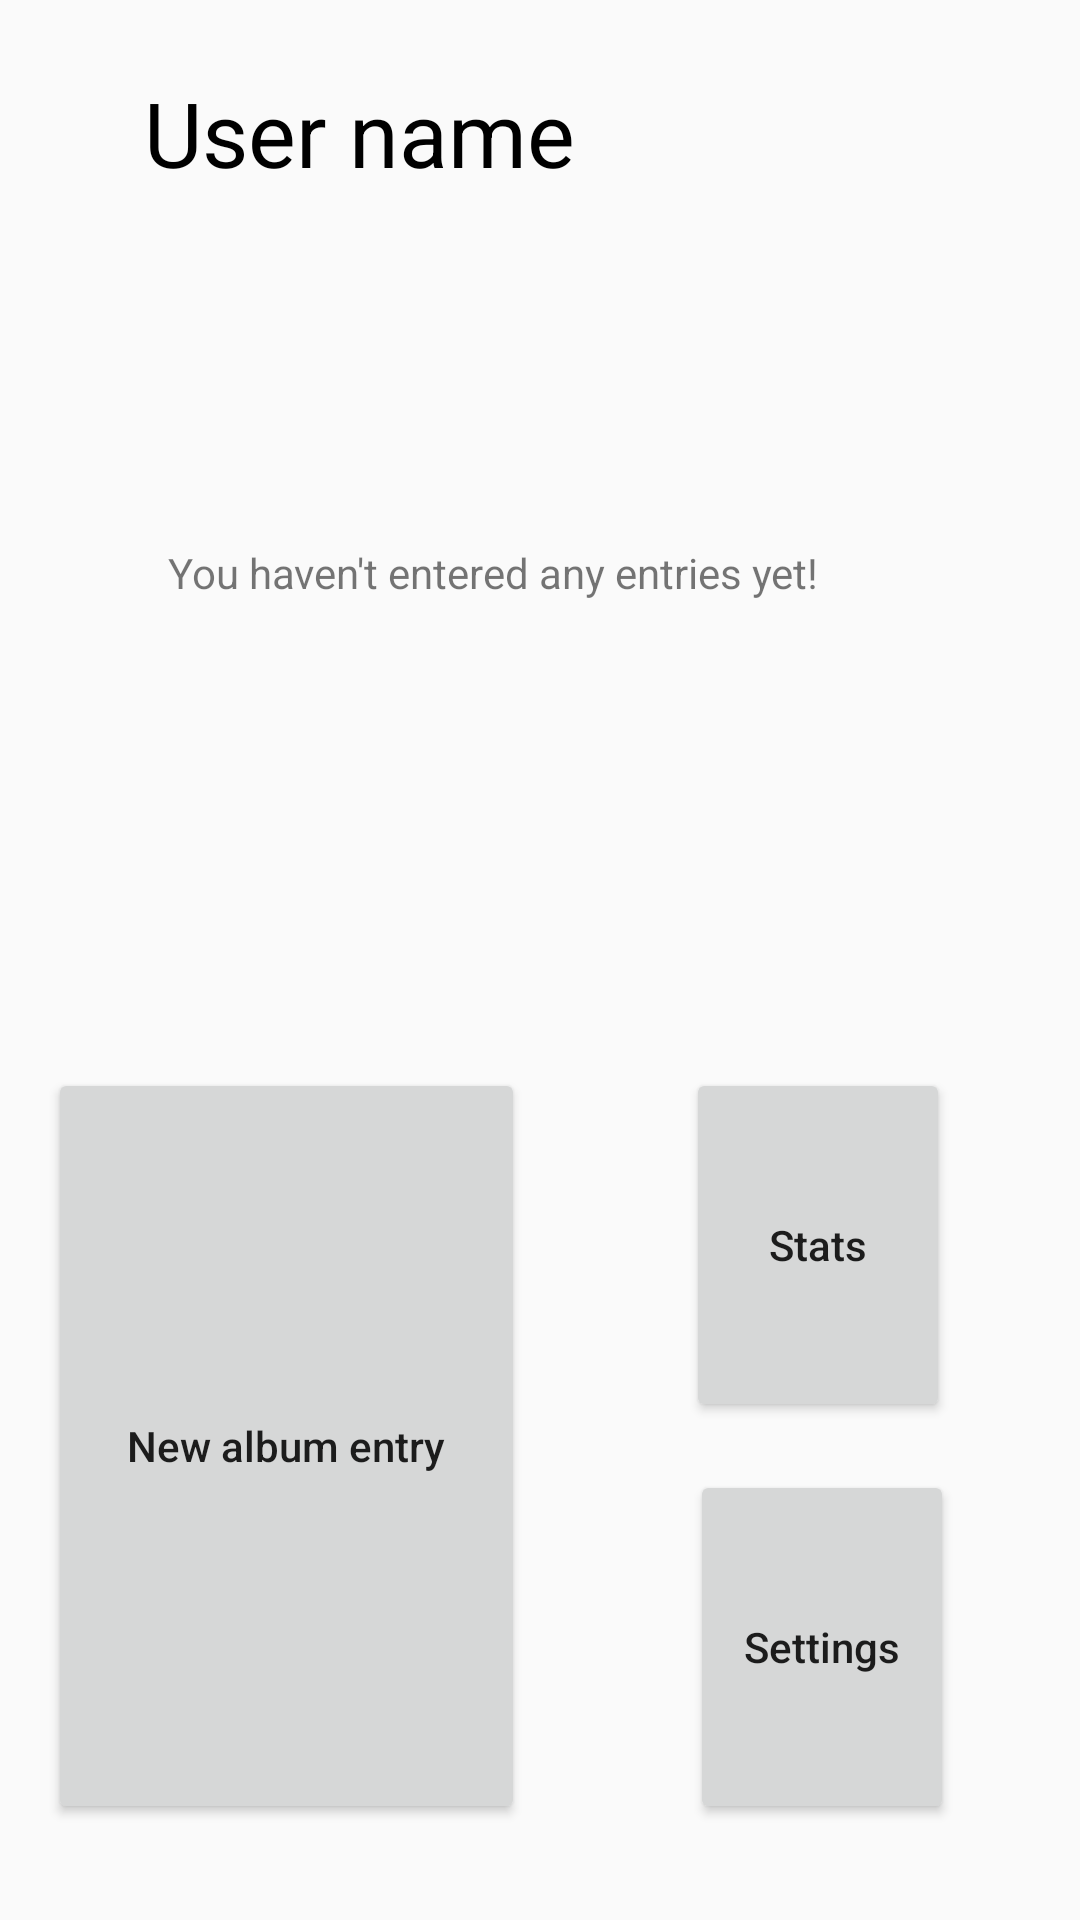

Write the Android layout XML for this screen, with the resource values it uses.
<!-- AndroidManifest.xml: application theme AppTheme -->
<!-- res/layout/activity_main.xml -->
<?xml version="1.0" encoding="utf-8"?>
<android.support.constraint.ConstraintLayout xmlns:android="http://schemas.android.com/apk/res/android"
    xmlns:app="http://schemas.android.com/apk/res-auto"
    xmlns:tools="http://schemas.android.com/tools"
    android:id="@+id/container"
    android:layout_width="match_parent"
    android:layout_height="match_parent"
    android:orientation="vertical"
    tools:context="com.canaday.loth.albumoftheday1.MainActivity">

    <TextView
        android:id="@+id/mainUserName"
        android:layout_width="wrap_content"
        android:layout_height="wrap_content"
        android:text="@string/main_user_name"
        android:textAllCaps="false"
        android:textColor="@android:color/black"
        android:textSize="30sp"
        app:layout_constraintLeft_toRightOf="@+id/mainUserPic"
        android:layout_marginLeft="32dp"
        app:layout_constraintTop_toTopOf="parent"
        android:layout_marginTop="24dp" />

    <Space
        android:id="@+id/mainCenterSpace"
        android:layout_width="10dp"
        android:layout_height="8dp"
        android:layout_marginBottom="8dp"
        android:layout_marginLeft="8dp"
        android:layout_marginRight="8dp"
        android:layout_marginTop="8dp"
        app:layout_constraintBottom_toBottomOf="parent"
        app:layout_constraintLeft_toLeftOf="parent"
        app:layout_constraintRight_toRightOf="parent"
        app:layout_constraintTop_toTopOf="parent" />

    <Button
        android:id="@+id/mainEntryButton"
        android:layout_width="0dp"
        android:layout_height="0dp"
        android:layout_marginBottom="32dp"
        android:layout_marginLeft="16dp"
        android:layout_marginRight="0dp"
        android:layout_marginTop="32dp"
        android:text="@string/main_report_button"
        android:textAllCaps="false"
        app:layout_constraintBottom_toBottomOf="parent"
        app:layout_constraintLeft_toLeftOf="parent"
        app:layout_constraintRight_toLeftOf="@+id/mainCenterSpace"
        app:layout_constraintTop_toBottomOf="@+id/mainCenterSpace"
        app:layout_constraintVertical_bias="0.0"
        app:layout_constraintHorizontal_bias="0.0" />

    <Button
        android:id="@+id/mainStatsButton"
        android:layout_width="wrap_content"
        android:layout_height="0dp"
        android:layout_marginBottom="8dp"
        android:layout_marginLeft="8dp"
        android:layout_marginRight="8dp"
        android:layout_marginTop="32dp"
        android:text="@string/main_stats_button"
        android:textAllCaps="false"
        app:layout_constraintBottom_toTopOf="@+id/mainSettingsButton"
        app:layout_constraintLeft_toRightOf="@+id/mainCenterSpace"
        app:layout_constraintRight_toRightOf="parent"
        app:layout_constraintTop_toBottomOf="@+id/mainCenterSpace"
        app:layout_constraintVertical_bias="0.504" />

    <Button
        android:id="@+id/mainSettingsButton"
        android:layout_width="wrap_content"
        android:layout_height="0dp"
        android:layout_marginBottom="32dp"
        android:layout_marginLeft="8dp"
        android:layout_marginRight="6dp"
        android:layout_marginTop="8dp"
        android:text="@string/main_settings_button"
        android:textAllCaps="false"
        app:layout_constraintBottom_toBottomOf="parent"
        app:layout_constraintHorizontal_bias="0.505"
        app:layout_constraintLeft_toRightOf="@+id/mainCenterSpace"
        app:layout_constraintRight_toRightOf="parent"
        app:layout_constraintTop_toBottomOf="@+id/mainStatsButton" />

    <TextView
        android:id="@+id/mainListenedText"
        android:layout_width="0dp"
        android:layout_height="wrap_content"
        android:layout_marginBottom="8dp"
        android:layout_marginLeft="24dp"
        android:layout_marginTop="8dp"
        android:text="@string/main_listened_text"
        app:layout_constraintBottom_toTopOf="@+id/mainCenterSpace"
        app:layout_constraintLeft_toRightOf="@+id/mainLastAlbumArt"
        app:layout_constraintTop_toBottomOf="@+id/mainUserName"
        app:layout_constraintVertical_bias="0.503"
        android:layout_marginRight="8dp"
        app:layout_constraintRight_toRightOf="parent" />

    <ImageView
        android:id="@+id/mainLastAlbumArt"
        android:layout_width="wrap_content"
        android:layout_height="wrap_content"
        android:layout_marginBottom="8dp"
        android:layout_marginLeft="32dp"
        android:scaleType="center"
        android:scaleX="1"
        android:scaleY="1"
        app:layout_constraintBottom_toTopOf="@+id/mainCenterSpace"
        app:layout_constraintLeft_toLeftOf="parent"
        app:srcCompat="@mipmap/ic_launcher"
        android:layout_marginTop="8dp"
        app:layout_constraintTop_toBottomOf="@+id/mainUserName" />

    <ImageView
        android:id="@+id/mainUserPic"
        android:layout_width="wrap_content"
        android:layout_height="wrap_content"
        android:layout_marginLeft="16dp"
        android:layout_marginTop="16dp"
        app:layout_constraintLeft_toLeftOf="parent"
        app:layout_constraintTop_toTopOf="parent"
        app:srcCompat="@mipmap/ic_launcher" />
</android.support.constraint.ConstraintLayout>
<!-- resources referenced by this layout -->
<resources>
  <string name="main_listened_text">You haven\'t entered any entries yet!</string>
  <string name="main_report_button">New album entry</string>
  <string name="main_settings_button">Settings</string>
  <string name="main_stats_button">Stats</string>
  <string name="main_user_name">User name</string>
  <style name="AppTheme" parent="Theme.AppCompat.Light.NoActionBar">
          
          <item name="colorPrimary">@color/colorPrimary</item>
          <item name="colorPrimaryDark">@color/colorPrimaryDark</item>
          <item name="colorAccent">@color/colorAccent</item>
          <item name="android:windowAnimationStyle">@null</item>
      </style>
  <color name="colorPrimary">#3F51B5</color>
  <color name="colorPrimaryDark">#303F9F</color>
  <color name="colorAccent">#FF4081</color>
</resources>
